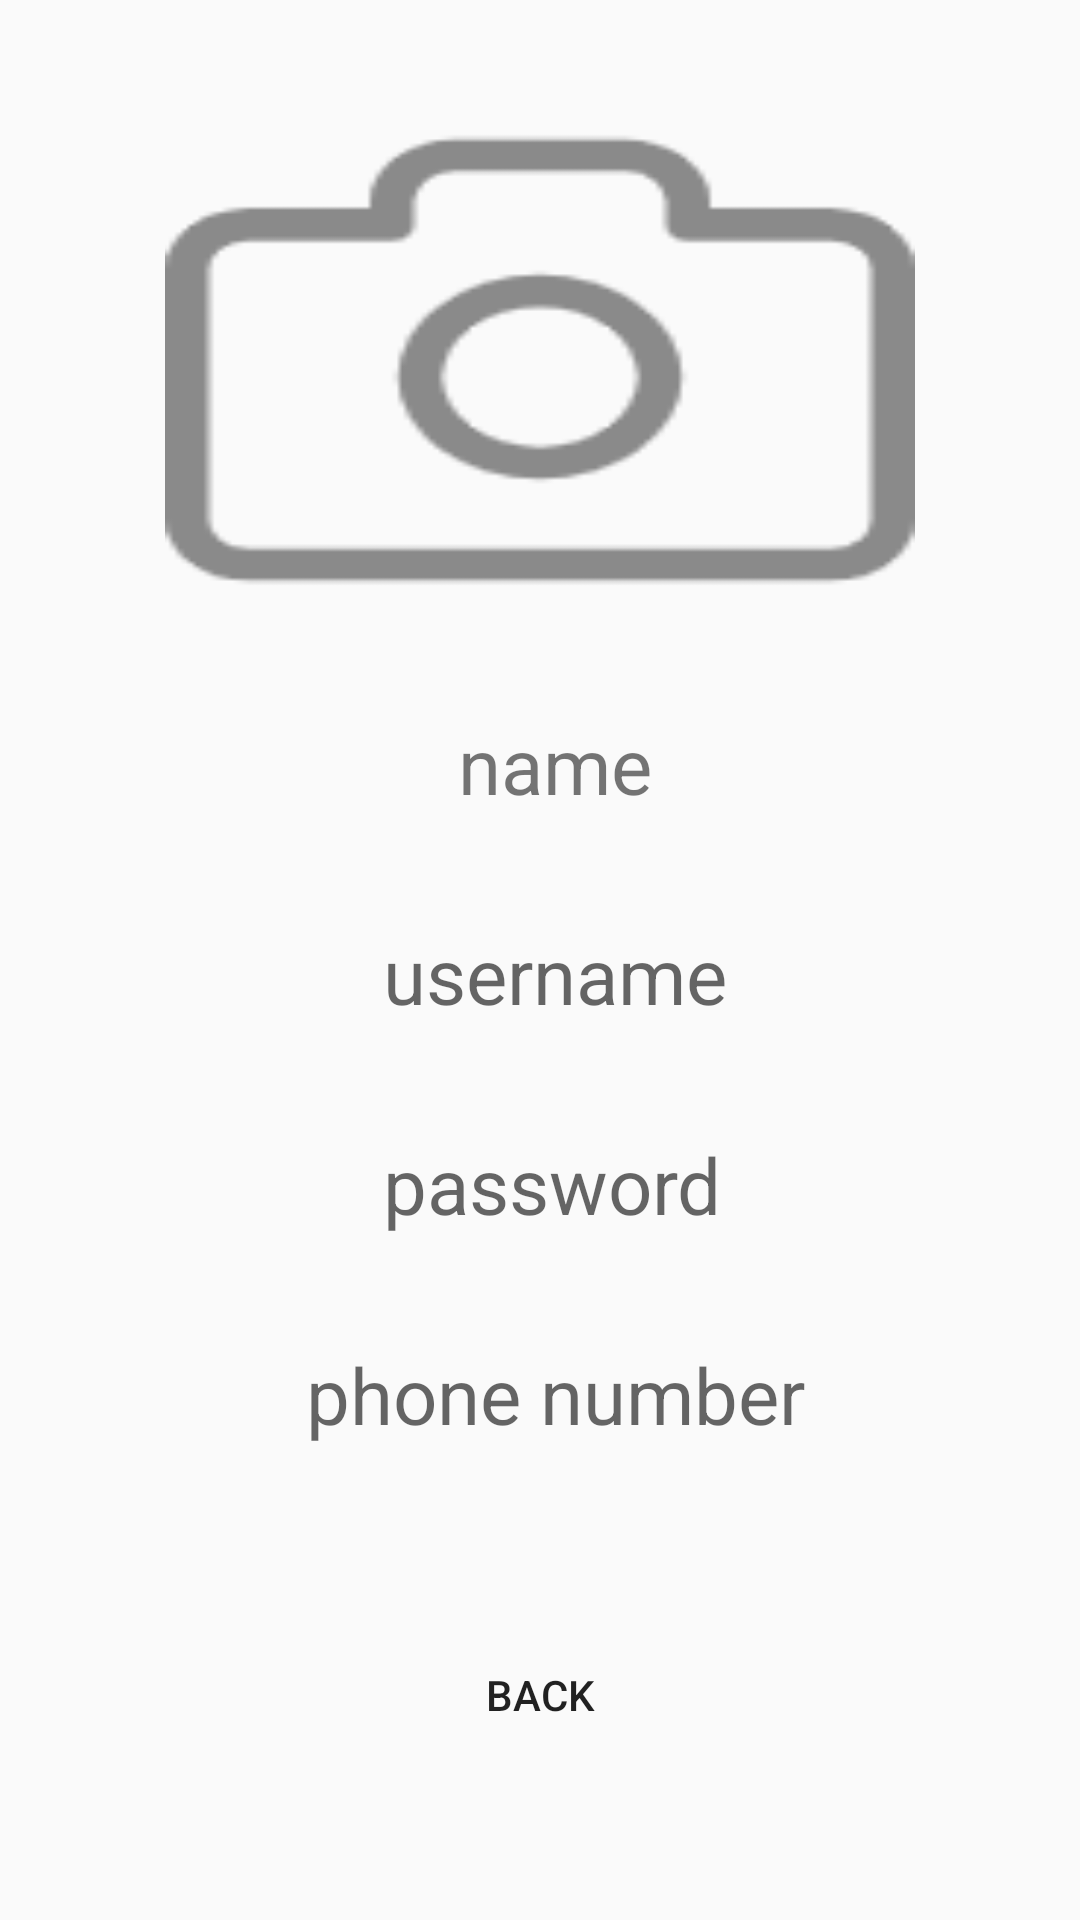

Produce the Android XML layout that renders to this screen, including the resource entries it uses.
<!-- AndroidManifest.xml: application theme Theme.TruckSharing -->
<!-- res/layout/activity_account.xml -->
<?xml version="1.0" encoding="utf-8"?>
<androidx.constraintlayout.widget.ConstraintLayout xmlns:android="http://schemas.android.com/apk/res/android"
    xmlns:app="http://schemas.android.com/apk/res-auto"
    xmlns:tools="http://schemas.android.com/tools"
    android:layout_width="match_parent"
    android:layout_height="match_parent"
    android:fitsSystemWindows="true"
    tools:context=".SignUpActivity">

    <ImageView
        android:id="@+id/iv_headIcon"
        android:layout_width="250dp"
        android:layout_height="180dp"
        android:layout_marginTop="30dp"
        android:background="@drawable/ic_head"
        android:scaleType="fitXY"
        app:layout_constraintEnd_toEndOf="parent"
        app:layout_constraintStart_toStartOf="parent"
        app:layout_constraintTop_toTopOf="parent" />


    <TextView
        android:id="@+id/full_name_login_TextView"
        android:layout_width="300dp"
        android:layout_height="50dp"
        android:layout_marginTop="20dp"
        android:text="name"
        android:textSize="26dp"
        android:gravity="center"
        android:background="@drawable/edit_layout"
        android:hint="username"
        android:paddingLeft="10dp"
        app:layout_constraintEnd_toEndOf="@+id/iv_headIcon"
        app:layout_constraintStart_toStartOf="@+id/iv_headIcon"
        app:layout_constraintTop_toBottomOf="@+id/iv_headIcon" />

    <TextView
        android:id="@+id/text_username_login_TextView"
        android:layout_width="300dp"
        android:layout_height="50dp"
        android:layout_marginTop="20dp"
        android:background="@drawable/edit_layout"
        android:hint="username"
        android:textSize="26dp"
        android:gravity="center"
        android:paddingLeft="10dp"
        app:layout_constraintEnd_toEndOf="@+id/iv_headIcon"
        app:layout_constraintStart_toStartOf="@+id/iv_headIcon"
        app:layout_constraintTop_toBottomOf="@+id/full_name_login_TextView" />

    <TextView
        android:id="@+id/text_password_login_TextView"
        android:layout_width="300dp"
        android:layout_height="50dp"
        android:layout_marginTop="20dp"
        android:background="@drawable/edit_layout"
        android:hint="password"
        android:paddingLeft="10dp"
        android:textSize="26dp"
        android:gravity="center"
        app:layout_constraintEnd_toEndOf="@+id/iv_headIcon"
        app:layout_constraintHorizontal_bias="0.52"
        app:layout_constraintStart_toStartOf="@+id/iv_headIcon"
        app:layout_constraintTop_toBottomOf="@+id/text_username_login_TextView" />


    <TextView
        android:id="@+id/text_phone_login_TextView"
        android:layout_width="300dp"
        android:layout_height="50dp"
        android:layout_marginTop="20dp"
        android:textSize="26dp"
        android:gravity="center"
        android:background="@drawable/edit_layout"
        android:hint="phone number"
        android:paddingLeft="10dp"
        app:layout_constraintEnd_toEndOf="@+id/iv_headIcon"
        app:layout_constraintStart_toStartOf="@+id/iv_headIcon"
        app:layout_constraintTop_toBottomOf="@+id/text_password_login_TextView" />

    <Button
        android:id="@+id/btn_back_Button"
        android:layout_width="250dp"
        android:layout_height="50dp"
        android:layout_marginTop="50dp"
        android:background="@drawable/btn_layout"
        android:text="BACK"
        app:layout_constraintEnd_toEndOf="@+id/text_phone_login_TextView"
        app:layout_constraintStart_toStartOf="@+id/text_phone_login_TextView"
        app:layout_constraintTop_toBottomOf="@+id/text_phone_login_TextView" />
</androidx.constraintlayout.widget.ConstraintLayout>
<!-- resources referenced by this layout -->
<resources>
  <!-- drawable ic_head: png bitmap (drawable, 3263 bytes) -->
  <style name="Theme.TruckSharing" parent="Theme.MaterialComponents.DayNight.NoActionBar.Bridge">
          
          <item name="colorPrimary">@color/purple_500</item>
          <item name="colorPrimaryVariant">@color/purple_700</item>
          <item name="colorOnPrimary">@color/white</item>
          
          <item name="colorSecondary">@color/teal_200</item>
          <item name="colorSecondaryVariant">@color/teal_700</item>
          <item name="colorOnSecondary">@color/black</item>
          
          <item name="android:statusBarColor" tools:targetApi="l">?attr/colorPrimaryVariant</item>
          
      </style>
  <!-- not gathered from this repository: default colours our renderer supplied (Android Studio template values) -->
  <color name="purple_500">#FF6200EE</color>
  <color name="purple_700">#FF3700B3</color>
  <color name="teal_200">#FF03DAC5</color>
  <color name="teal_700">#FF018786</color>
  <color name="black">#FF000000</color>
  <color name="white">#FFFFFFFF</color>
</resources>
